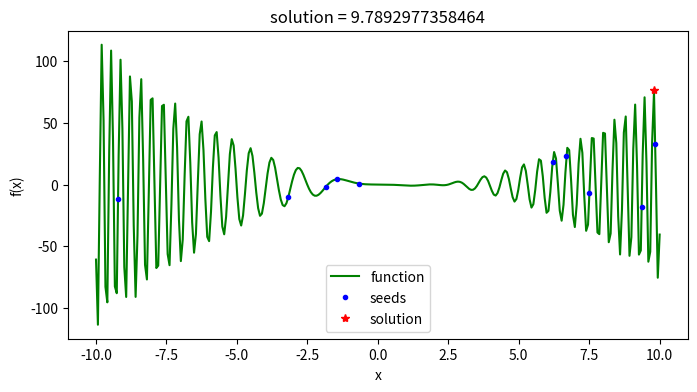

This chart was generated by the following Python code:
import numpy as np
import matplotlib.pyplot as plt
import random

class Particle(object):
    def __init__(self, v, x):
        self.v = v                    # 粒子当前速度
        self.x = x                    # 粒子当前位置
        self.pbest = x                # 粒子历史最优位置
        
class PSO(object):
    def __init__(self, interval, tab='min', Num=10, iterMax=1000, w=1, c1=1, c2=1):
        self.interval = interval                                            # 给定求解空间
        self.tab = tab.strip()                                              # 求解最大值还是最小值的标签: 'min' - 最小值；'max' - 最大值
        self.iterMax = iterMax                                              # 迭代求解次数
        self.w = w                                                          # 惯性因子
        self.c1, self.c2 = c1, c2                                           # 学习因子
        self.v_max = (interval[1] - interval[0]) * 0.1                      # 设置最大速度
        #####################################################################
        self.particle_list, self.gbest = self.initPartis(Num)               # 完成粒子群的初始化，并提取群体历史最优位置
        self.x_seeds = np.array(list(particle.x for particle in self.particle_list))           # 提取粒子群的种子状态
        self.solve()                                                        # 完成主体的求解过程
        self.display()                                                      # 数据可视化展示
        
    def initPartis(self, Num):
        particle_list = list()
        for i in range(Num):
            v_seed = random.uniform(-self.v_max, self.v_max)
            x_seed = random.uniform(*self.interval)
            particle_list.append(Particle(v_seed, x_seed))
        temp = 'find_' + self.tab
        if hasattr(self, temp):                                             # 采用反射方法提取对应的函数
            gbest = getattr(self, temp)(particle_list)
        else:
            exit('>>>tab标签传参有误："min"|"max"<<<')
        return particle_list, gbest
        
    def solve(self):
        for i in range(self.iterMax):
            for particle in self.particle_list:
                f1 = self.func(particle.x)
                # 更新粒子速度，并限制在最大速度之内
                particle.v = self.w * particle.v + self.c1 * random.random() * (particle.pbest - particle.x) + self.c2 * random.random() * (self.gbest - particle.x)
                if particle.v > self.v_max:
                    particle.v = self.v_max
                elif particle.v < -self.v_max:
                    particle.v = -self.v_max
                # 更新粒子位置，并限制在待解区间之内
                if self.interval[0] <= particle.x + particle.v <=self.interval[1]:
                    particle.x = particle.x + particle.v 
                else:
                    particle.x = particle.x - particle.v                    # 不让粒子超出限制空间之外有很多方法
                f2 = self.func(particle.x)
                getattr(self, 'deal_'+self.tab)(f1, f2, particle)           # 更新粒子历史最优位置与群体历史最优位置      
        
    def func(self, x):                                                      # 适应度函数
        value = np.sin(x**2) * (x**2 - 2*x)
        return value
        
    def find_min(self, particle_list):                                      # 按适应度函数最小值找到粒子群初始化的历史最优位置
        p = min(particle_list, key=lambda p: self.func(p.pbest))
        return p.pbest
        
    def find_max(self, particle_list):                                      # 按适应度函数最大值找到粒子群初始化的历史最优位置
        p = max(particle_list, key=lambda p: self.func(p.pbest))
        return p.pbest
        
    def deal_min(self, f1, f2, particle):
        if f2 < f1:                          # 更新粒子历史最优位置
            particle.pbest = particle.x
        if f2 < self.func(self.gbest):
            self.gbest = particle.x          # 更新群体历史最优位置
            
    def deal_max(self, f1, f2, particle):
        if f2 > f1:                          # 更新粒子历史最优位置
            particle.pbest = particle.x
        if f2 > self.func(self.gbest):
            self.gbest = particle.x          # 更新群体历史最优位置
            
    def display(self):
        print('solution: {}'.format(self.gbest))
        plt.figure(figsize=(8, 4))
        x = np.linspace(self.interval[0], self.interval[1], 300)
        y = self.func(x)
        plt.plot(x, y, 'g-', label='function')
        plt.plot(self.x_seeds, self.func(self.x_seeds), 'b.', label='seeds')
        plt.plot(self.gbest, self.func(self.gbest), 'r*', label='solution')
        plt.xlabel('x')
        plt.ylabel('f(x)')
        plt.title('solution = {}'.format(self.gbest))
        plt.legend()
        plt.savefig('PSO.png', dpi=500)
        plt.show()
        plt.close()
        
if __name__ == '__main__':
    PSO([-10, 10], 'max')
